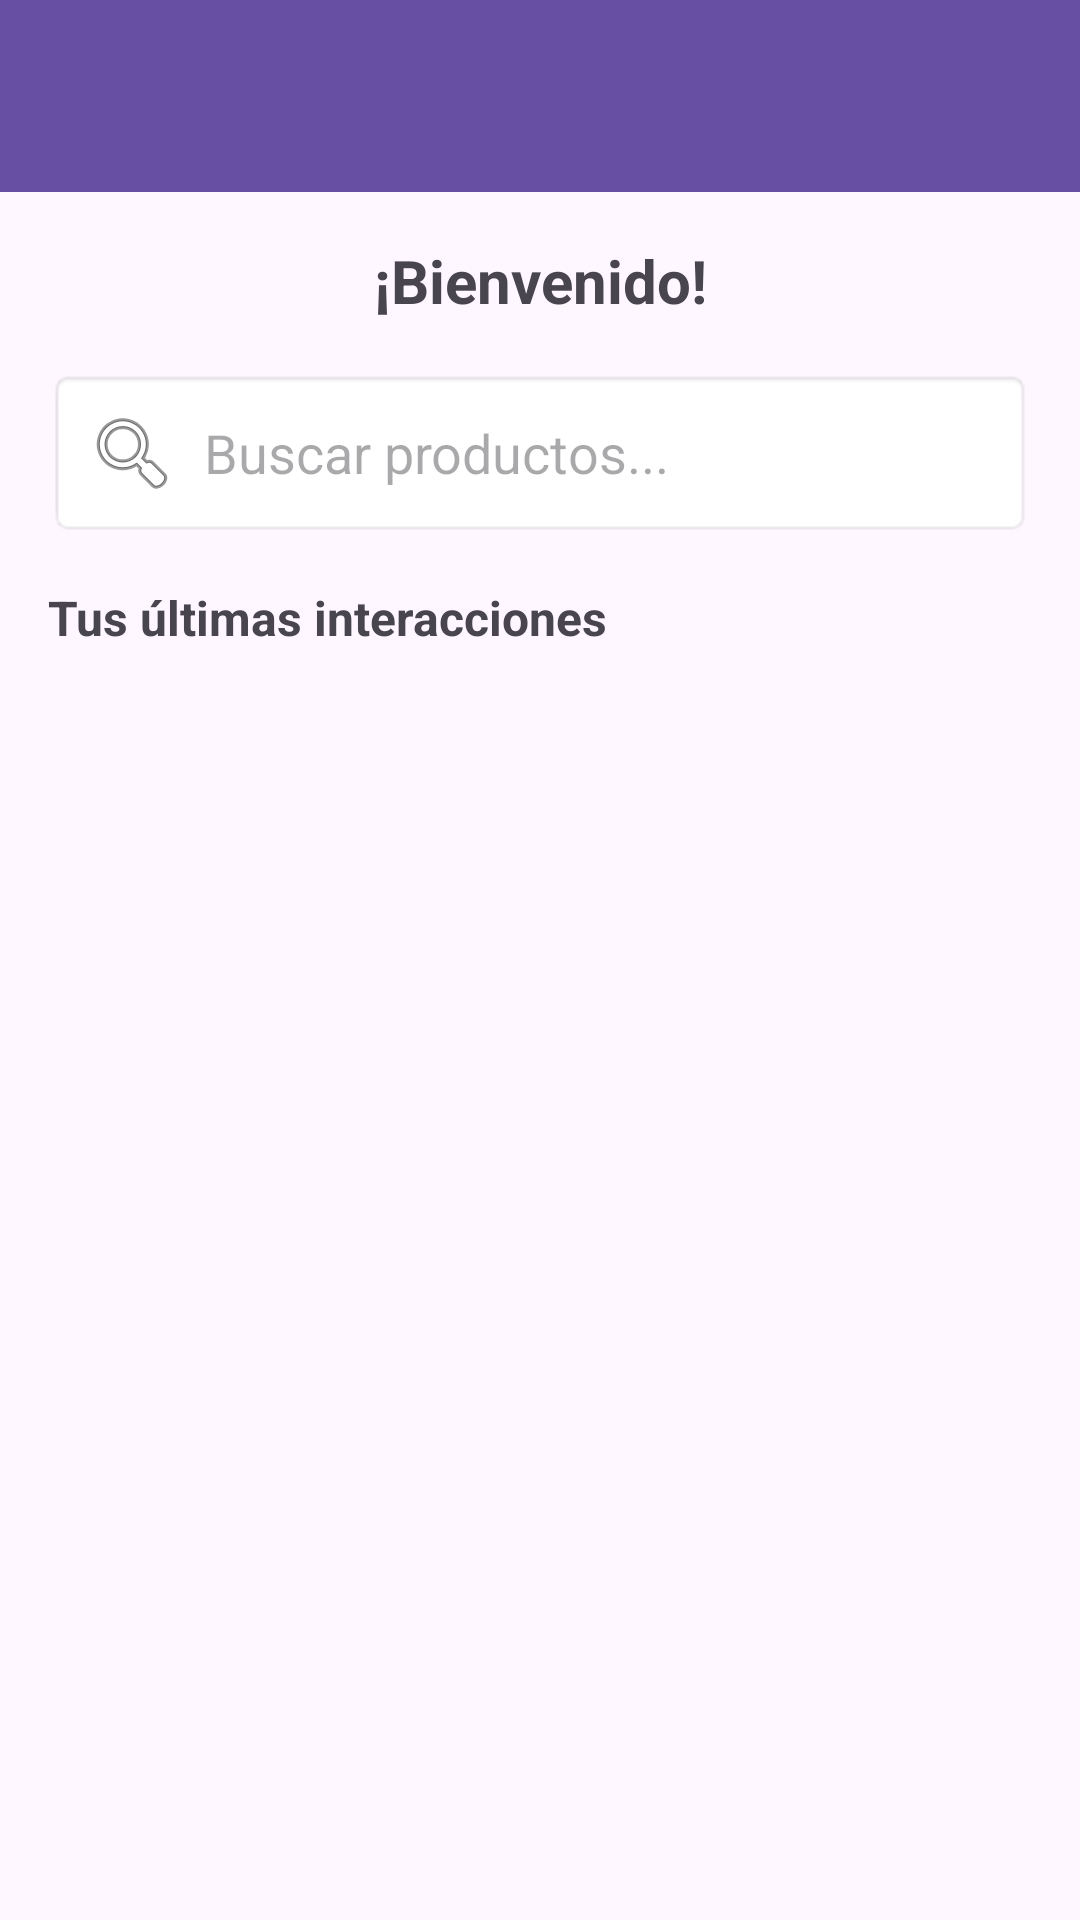

Produce the Android XML layout that renders to this screen, including the resource entries it uses.
<!-- AndroidManifest.xml: application theme Theme.AppAlmacen -->
<!-- res/layout/activity_main.xml -->
<?xml version="1.0" encoding="utf-8"?>
<androidx.drawerlayout.widget.DrawerLayout xmlns:android="http://schemas.android.com/apk/res/android"
    xmlns:app="http://schemas.android.com/apk/res-auto"
    xmlns:tools="http://schemas.android.com/tools"
    android:id="@+id/drawerLayout"
    android:layout_width="match_parent"
    android:layout_height="match_parent"
    tools:context=".view.activities.MainActivity">

    <androidx.constraintlayout.widget.ConstraintLayout
        android:layout_width="match_parent"
        android:layout_height="match_parent">

        <androidx.appcompat.widget.Toolbar
            android:id="@+id/toolbar"
            android:layout_width="match_parent"
            android:layout_height="?attr/actionBarSize"
            android:background="?attr/colorPrimary"
            android:theme="@style/ThemeOverlay.AppCompat.Dark.ActionBar"
            app:layout_constraintTop_toTopOf="parent"
            app:titleTextColor="@android:color/white" />

        <TextView
            android:id="@+id/tvWelcome"
            android:layout_width="wrap_content"
            android:layout_height="wrap_content"
            android:layout_marginTop="16dp"
            android:text="¡Bienvenido!"
            android:textSize="20sp"
            android:textStyle="bold"
            app:layout_constraintEnd_toEndOf="parent"
            app:layout_constraintStart_toStartOf="parent"
            app:layout_constraintTop_toBottomOf="@id/toolbar" />

        <com.google.android.material.floatingactionbutton.FloatingActionButton
            android:id="@+id/fabAddProducto"
            android:layout_width="wrap_content"
            android:layout_height="wrap_content"
            android:layout_margin="16dp"
            android:contentDescription="Añadir Producto"
            android:src="@android:drawable/ic_input_add"
            android:visibility="gone"
            app:layout_constraintBottom_toBottomOf="parent"
            app:layout_constraintEnd_toEndOf="parent"
            app:tint="@android:color/white" />

        <EditText
            android:id="@+id/etSearch"
            android:layout_width="match_parent"
            android:layout_height="wrap_content"
            android:layout_marginHorizontal="16dp"
            android:layout_marginTop="16dp"
            android:background="@android:drawable/editbox_background"
            android:drawableStart="@android:drawable/ic_menu_search"
            android:drawablePadding="8dp"
            android:hint="Buscar productos..."
            android:padding="12dp"
            app:layout_constraintTop_toBottomOf="@id/tvWelcome" />

        <TextView
            android:id="@+id/tvInteraccionesTitulo"
            android:layout_width="wrap_content"
            android:layout_height="wrap_content"
            android:layout_marginStart="16dp"
            android:layout_marginTop="16dp"
            android:text="Tus últimas interacciones"
            android:textSize="16sp"
            android:textStyle="bold"
            app:layout_constraintStart_toStartOf="parent"
            app:layout_constraintTop_toBottomOf="@id/etSearch" />

        <androidx.recyclerview.widget.RecyclerView
            android:id="@+id/rvRecientes"
            android:layout_width="match_parent"
            android:layout_height="0dp"
            android:layout_marginTop="8dp"
            app:layout_constraintBottom_toBottomOf="parent"
            app:layout_constraintTop_toBottomOf="@id/tvInteraccionesTitulo" />

    </androidx.constraintlayout.widget.ConstraintLayout>

    <com.google.android.material.navigation.NavigationView
        android:id="@+id/navView"
        android:layout_width="wrap_content"
        android:layout_height="match_parent"
        android:layout_gravity="start"
        app:headerLayout="@layout/nav_header"
        app:menu="@menu/nav_menu" />

</androidx.drawerlayout.widget.DrawerLayout>
<!-- res/layout/nav_header.xml (included above) -->
<?xml version="1.0" encoding="utf-8"?>
<LinearLayout xmlns:android="http://schemas.android.com/apk/res/android"
    android:layout_width="match_parent"
    android:layout_height="180dp"
    android:background="#2196F3"
    android:gravity="bottom"
    android:orientation="vertical"
    android:padding="16dp"
    android:theme="@style/ThemeOverlay.AppCompat.Dark">

    <ImageView
        android:id="@+id/ivHeaderFoto"
        android:layout_width="64dp"
        android:layout_height="64dp"
        android:src="@android:drawable/ic_menu_gallery"
        android:layout_marginBottom="8dp"/>

    <TextView
        android:id="@+id/tvHeaderNombre"
        android:layout_width="match_parent"
        android:layout_height="wrap_content"
        android:text="Usuario"
        android:textAppearance="@style/TextAppearance.AppCompat.Body1"
        android:textStyle="bold" />

    <TextView
        android:id="@+id/tvHeaderEmail"
        android:layout_width="match_parent"
        android:layout_height="wrap_content"
        android:text="email@ejemplo.com" />

</LinearLayout>
<!-- resources referenced by this layout -->
<resources>
  <style name="Theme.AppAlmacen" parent="Base.Theme.AppAlmacen" />
  <style name="Base.Theme.AppAlmacen" parent="Theme.Material3.DayNight.NoActionBar">
          
          
      </style>
</resources>
